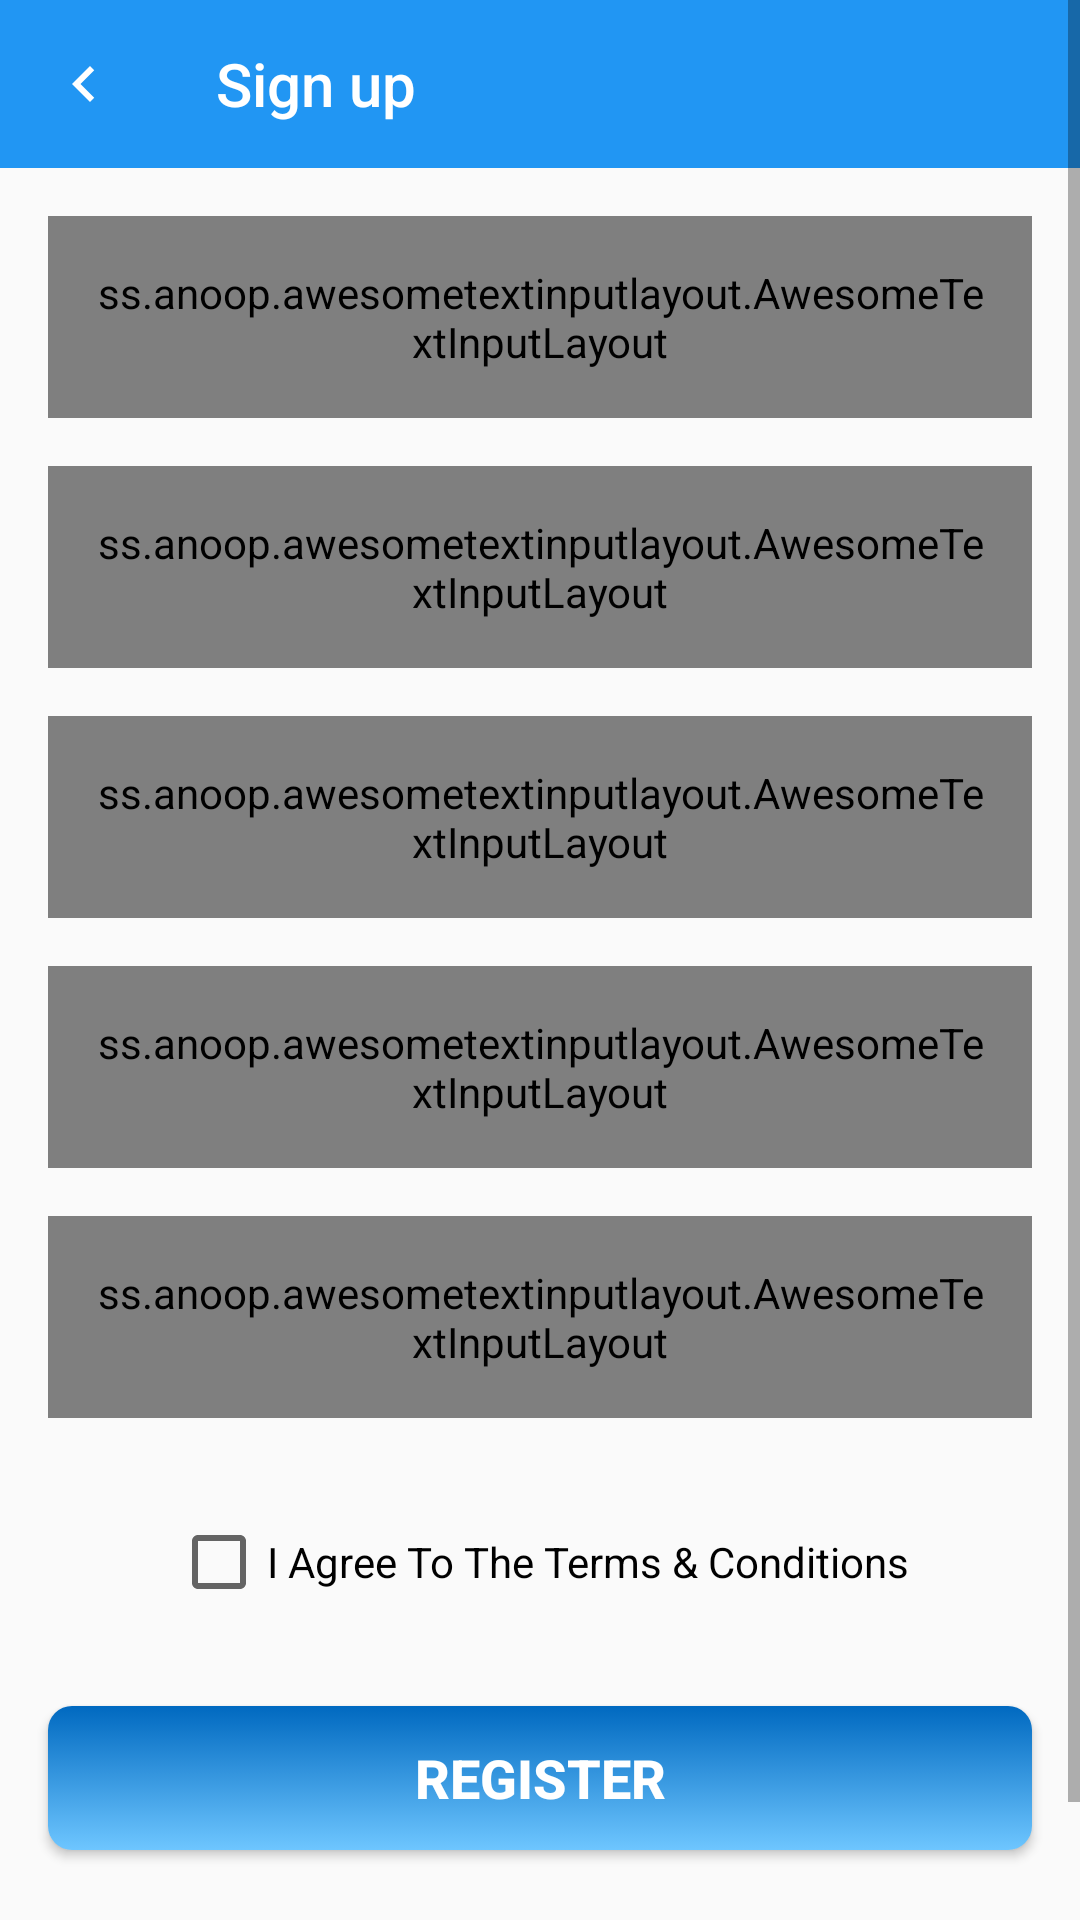

Here is an Android app screen rendered from its layout file. Give the layout XML and the strings, colors and styles it references.
<!-- AndroidManifest.xml: application theme AppTheme -->
<!-- res/layout/fragment_sign_up.xml -->
<?xml version="1.0" encoding="utf-8"?>
<ScrollView xmlns:android="http://schemas.android.com/apk/res/android"
    xmlns:app="http://schemas.android.com/apk/res-auto"
    xmlns:tools="http://schemas.android.com/tools"
    android:layout_width="match_parent"
    android:layout_height="wrap_content"
    android:paddingBottom="16dp"
    tools:context=".fragments.login.FragmentSignUp">

    <androidx.constraintlayout.widget.ConstraintLayout

        android:layout_width="match_parent"
        android:layout_height="wrap_content"
        tools:context=".Activities.SignUpActivity">

        <com.google.android.material.appbar.AppBarLayout
            android:id="@+id/appbar"
            android:layout_width="match_parent"
            android:layout_height="wrap_content"
            android:background="@color/colorPrimary"
            app:layout_constraintStart_toStartOf="parent"
            app:layout_constraintTop_toTopOf="parent">

            <androidx.appcompat.widget.Toolbar
                android:id="@+id/toolbar_sign_up"
                android:layout_width="match_parent"
                android:layout_height="?attr/actionBarSize"
                android:background="@color/colorPrimary"
                android:theme="@style/ThemeOverlay.AppCompat.Dark.ActionBar"
                app:contentInsetStart="0dp"
                app:navigationIcon="@drawable/ic__navigate_before"
                app:popupTheme="@style/ThemeOverlay.AppCompat.Light"
                app:title="@string/sign_up">

            </androidx.appcompat.widget.Toolbar>

        </com.google.android.material.appbar.AppBarLayout>


        <ss.anoop.awesometextinputlayout.AwesomeTextInputLayout
            android:id="@+id/container_3"
            style="@style/input_field_style"
            app:layout_constraintEnd_toEndOf="parent"
            app:layout_constraintStart_toStartOf="parent"
            app:layout_constraintTop_toBottomOf="@id/appbar">

            <EditText
                android:id="@+id/edit_text_first_name"
                android:layout_width="match_parent"
                android:layout_height="wrap_content"
                android:autofillHints=""
                android:ems="10"
                android:hint="@string/first_name"
                android:inputType="textPersonName|text" />

        </ss.anoop.awesometextinputlayout.AwesomeTextInputLayout>

        <ss.anoop.awesometextinputlayout.AwesomeTextInputLayout
            android:id="@+id/container_4"
            style="@style/input_field_style"
            app:layout_constraintEnd_toEndOf="parent"
            app:layout_constraintHorizontal_bias="0.0"
            app:layout_constraintStart_toStartOf="parent"
            app:layout_constraintTop_toBottomOf="@id/container_3">

            <EditText
                android:id="@+id/edit_text_last_name"
                android:layout_width="match_parent"
                android:layout_height="wrap_content"
                android:ems="10"
                android:hint="@string/last_name"
                android:importantForAutofill="no"
                android:inputType="textPersonName|text" />
        </ss.anoop.awesometextinputlayout.AwesomeTextInputLayout>


        <ss.anoop.awesometextinputlayout.AwesomeTextInputLayout
            android:id="@+id/container_5"
            style="@style/input_field_style"
            app:layout_constraintEnd_toEndOf="parent"
            app:layout_constraintHorizontal_bias="0.0"
            app:layout_constraintStart_toStartOf="parent"
            app:layout_constraintTop_toBottomOf="@id/container_4">

            <EditText
                android:id="@+id/edit_text_email_address_sign_up"
                android:layout_width="match_parent"
                android:layout_height="wrap_content"
                android:autofillHints=""
                android:ems="10"
                android:hint="@string/e_mail"
                android:inputType="textEmailAddress" />
        </ss.anoop.awesometextinputlayout.AwesomeTextInputLayout>


        <ss.anoop.awesometextinputlayout.AwesomeTextInputLayout
            android:id="@+id/container_7"
            style="@style/input_field_style"
            android:layout_width="0dp"
            android:layout_height="wrap_content"
            app:layout_constraintEnd_toEndOf="parent"
            app:layout_constraintHorizontal_bias="1.0"
            app:layout_constraintStart_toStartOf="parent"
            app:layout_constraintTop_toBottomOf="@id/container_5">

            <EditText
                android:id="@+id/edit_text_password_sign_up"
                android:layout_width="match_parent"
                android:layout_height="wrap_content"
                android:autofillHints=""
                android:ems="10"
                android:hint="@string/password_sign_in"
                android:inputType="textPassword" />
        </ss.anoop.awesometextinputlayout.AwesomeTextInputLayout>

        <ss.anoop.awesometextinputlayout.AwesomeTextInputLayout
            android:id="@+id/container_8"
            style="@style/input_field_style"
            app:layout_constraintEnd_toEndOf="parent"
            app:layout_constraintHorizontal_bias="0.0"
            app:layout_constraintStart_toStartOf="parent"
            app:layout_constraintTop_toBottomOf="@id/container_7">

            <EditText
                android:id="@+id/edit_text_confirm_password"
                android:layout_width="match_parent"
                android:layout_height="wrap_content"
                android:autofillHints=""
                android:ems="10"
                android:hint="@string/confirm_password"
                android:inputType="textPassword" />

        </ss.anoop.awesometextinputlayout.AwesomeTextInputLayout>


        <CheckBox
            android:id="@+id/check_box_terms_condition"
            android:layout_width="wrap_content"
            android:layout_height="wrap_content"
            android:layout_marginTop="32dp"
            android:text="@string/i_agree_to_the_terms_conditions"
            app:layout_constraintEnd_toEndOf="parent"
            app:layout_constraintStart_toStartOf="parent"
            app:layout_constraintTop_toBottomOf="@id/container_8" />

        <Button
            android:id="@+id/register_button"
            style="@style/main_buttons_background"
            android:layout_marginTop="32dp"
            android:text="@string/register"
            app:layout_constraintEnd_toEndOf="parent"
            app:layout_constraintStart_toStartOf="parent"
            app:layout_constraintTop_toBottomOf="@+id/check_box_terms_condition" />

        <TextView
            android:id="@+id/textView"
            android:layout_width="wrap_content"
            android:layout_height="wrap_content"
            android:layout_marginStart="16dp"
            android:layout_marginTop="24dp"
            android:text="@string/already_have_an_account"
            android:textSize="18sp"
            app:layout_constraintStart_toStartOf="parent"
            app:layout_constraintTop_toBottomOf="@+id/register_button" />

        <TextView
            android:id="@+id/text_view_login"
            android:layout_width="wrap_content"
            android:layout_height="wrap_content"
            android:layout_marginStart="8dp"
            android:background="?attr/selectableItemBackgroundBorderless"
            android:text="@string/login"
            android:textColor="@android:color/black"
            android:textSize="18sp"
            android:textStyle="bold"
            app:layout_constraintBottom_toBottomOf="@id/textView"
            app:layout_constraintStart_toEndOf="@id/textView"
            app:layout_constraintTop_toTopOf="@id/textView" />
    </androidx.constraintlayout.widget.ConstraintLayout>

</ScrollView>
<!-- resources referenced by this layout -->
<resources>
  <color name="colorPrimary">#2196f3</color>
  <!-- drawable ic__navigate_before (drawable) -->
  <vector xmlns:android="http://schemas.android.com/apk/res/android"
      android:width="24dp"
      android:height="24dp"
      android:autoMirrored="true"
      android:tint="#fff"
      android:viewportWidth="24"
      android:viewportHeight="24">
    <path
        android:fillColor="#ffff"
        android:pathData="M15.41,7.41L14,6l-6,6 6,6 1.41,-1.41L10.83,12z"/>
  </vector>
  <string name="already_have_an_account">already have an account?</string>
  <string name="confirm_password">Confirm password</string>
  <string name="e_mail">E-mail</string>
  <string name="first_name">First name</string>
  <string name="i_agree_to_the_terms_conditions">I Agree To The Terms &amp; Conditions</string>
  <string name="last_name">Last name</string>
  <string name="login">LOGIN</string>
  <string name="password_sign_in">Password</string>
  <string name="register">Register</string>
  <string name="sign_up">Sign up</string>
  <style name="input_field_style">
          <item name="cornerRadius">8dp</item>
          <item name="borderColor">@color/colorPrimaryDark</item>
          <item name="android:padding">16dp</item>
          <item name="borderWidth">2dp</item>
          <item name="android:layout_marginEnd">16dp</item>
          <item name="android:layout_marginStart">16dp</item>
          <item name="android:layout_marginTop">16dp</item>
          <item name="android:layout_width">0dp</item>
          <item name="android:layout_height">wrap_content</item>
      </style>
  <style name="main_buttons_background">
          <item name="android:background">@drawable/button_selector</item>
          <item name="android:textSize">18sp</item>
          <item name="android:textStyle">bold</item>
          <item name="android:layout_marginEnd">16dp</item>
          <item name="android:layout_marginStart">16dp</item>
          <item name="android:layout_width">0dp</item>
          <item name="android:layout_height">wrap_content</item>
          <item name="android:textColor">@color/white</item>
          <item name="layout_constraintEnd_toEndOf">parent</item>
          <item name="layout_constraintStart_toStartOf">parent</item>
      </style>
  <style name="AppTheme" parent="Theme.AppCompat.Light.DarkActionBar">
          
          <item name="colorPrimary">@color/colorPrimary</item>
          <item name="colorPrimaryDark">@color/colorPrimaryDark</item>
          <item name="colorAccent">@color/colorAccent</item>
      </style>
  <color name="colorPrimaryDark">#0069c0</color>
  <!-- drawable button_selector (drawable) -->
  <?xml version="1.0" encoding="utf-8"?>
  <selector xmlns:android="http://schemas.android.com/apk/res/android">
  
    <item android:drawable="@drawable/pressed_button_background"
        android:state_pressed="true"
       />
    <item android:drawable="@color/colorAccent"
        android:state_active="true"
        />
    <item android:drawable="@drawable/login_button_background"/>
  
  </selector>
  <color name="colorAccent">#ffde03</color>
  <!-- drawable pressed_button_background (drawable) -->
  <?xml version="1.0" encoding="utf-8"?>
  <shape xmlns:android="http://schemas.android.com/apk/res/android">
  
      <solid android:color="@android:color/darker_gray"
          />
      <corners android:radius="8dp"/>
  
  </shape>
  <!-- drawable login_button_background (drawable) -->
  <?xml version="1.0" encoding="utf-8"?>
  <shape xmlns:android="http://schemas.android.com/apk/res/android">
  
      <solid android:color="@color/sign_in_color"
          />
      <corners android:radius="8dp"/>
      <gradient android:angle="270"
          android:endColor="@color/primaryLightColor"
          android:startColor="@color/colorPrimaryDark"
          android:type="linear" />
  
      
  </shape>
  <color name="sign_in_color">#2196F3</color>
  <color name="primaryLightColor">#6ec6ff</color>
  <!-- not gathered from this repository: default colours our renderer supplied (Android Studio template values) -->
  <color name="white">#FFFFFFFF</color>
</resources>
